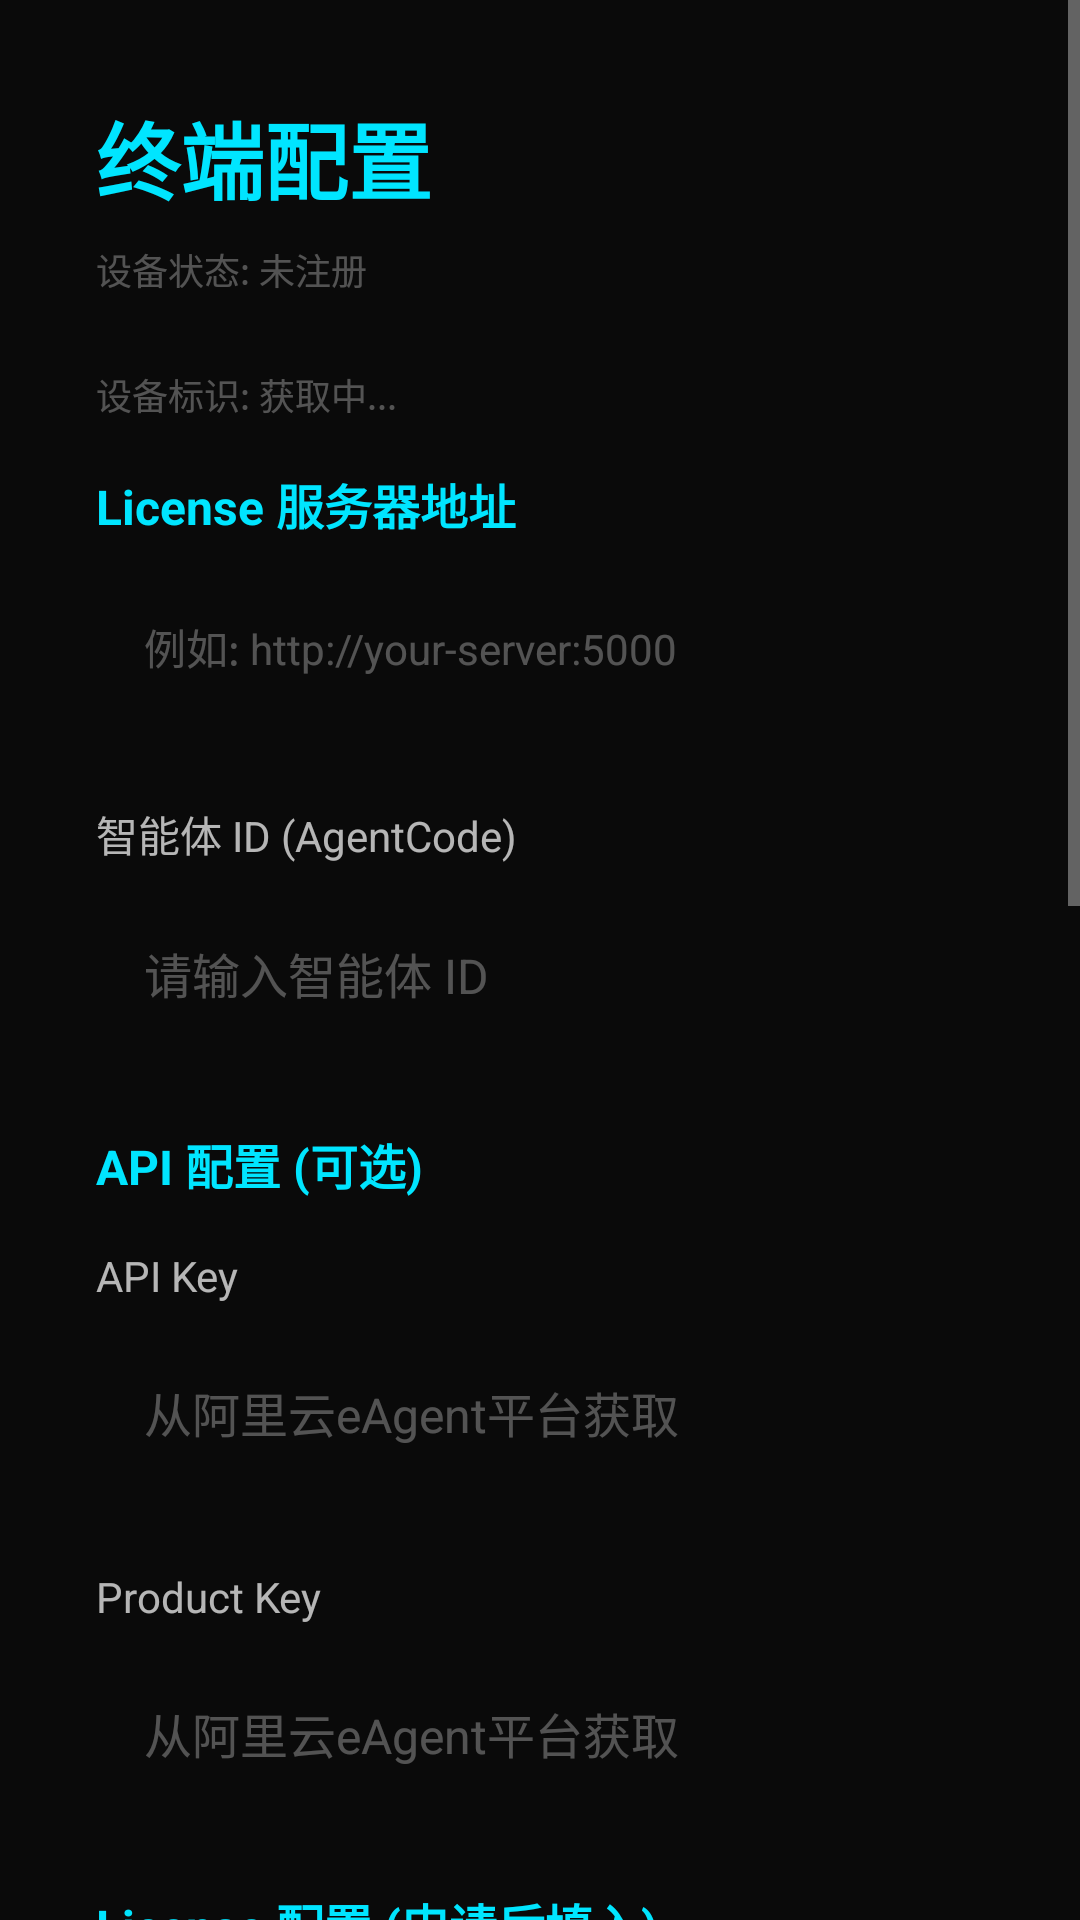

Android layout source for this screen:
<!-- AndroidManifest.xml: application theme Theme.AppCompat.NoActionBar -->
<!-- res/layout/activity_settings.xml -->
<?xml version="1.0" encoding="utf-8"?>
<ScrollView xmlns:android="http://schemas.android.com/apk/res/android"
    xmlns:app="http://schemas.android.com/apk/res-auto"
    android:layout_width="match_parent"
    android:layout_height="match_parent"
    android:background="#0a0a0a">

    <LinearLayout
        android:layout_width="match_parent"
        android:layout_height="wrap_content"
        android:orientation="vertical"
        android:padding="32dp">

        <TextView
            android:layout_width="wrap_content"
            android:layout_height="wrap_content"
            android:text="终端配置"
            android:textColor="#00E5FF"
            android:textSize="28sp"
            android:textStyle="bold"
            android:layout_marginBottom="8dp" />

        
        <TextView
            android:id="@+id/tv_device_status"
            android:layout_width="wrap_content"
            android:layout_height="wrap_content"
            android:text="设备状态: 未注册"
            android:textColor="#4DFFFFFF"
            android:textSize="12sp"
            android:layout_marginBottom="24dp" />

        
        <TextView
            android:id="@+id/tv_device_id"
            android:layout_width="wrap_content"
            android:layout_height="wrap_content"
            android:text="设备标识: 获取中..."
            android:textColor="#4DFFFFFF"
            android:textSize="12sp"
            android:layout_marginBottom="16dp" />

        
        <TextView
            android:layout_width="wrap_content"
            android:layout_height="wrap_content"
            android:text="License 服务器地址"
            android:textColor="#00E5FF"
            android:textSize="16sp"
            android:textStyle="bold"
            android:layout_marginBottom="8dp" />

        <EditText
            android:id="@+id/et_license_server"
            android:layout_width="match_parent"
            android:layout_height="56dp"
            android:background="@drawable/edit_text_bg"
            android:hint="例如: http://your-server:5000"
            android:textColor="#FFFFFF"
            android:textColorHint="#4DFFFFFF"
            android:textSize="14sp"
            android:paddingHorizontal="16dp"
            android:layout_marginBottom="24dp" />

        
        <TextView
            android:layout_width="wrap_content"
            android:layout_height="wrap_content"
            android:text="智能体 ID (AgentCode)"
            android:textColor="#B3FFFFFF"
            android:textSize="14sp"
            android:layout_marginBottom="8dp" />

        <EditText
            android:id="@+id/et_agent_id"
            android:layout_width="match_parent"
            android:layout_height="56dp"
            android:background="@drawable/edit_text_bg"
            android:hint="请输入智能体 ID"
            android:textColor="#FFFFFF"
            android:textColorHint="#4DFFFFFF"
            android:textSize="16sp"
            android:paddingHorizontal="16dp"
            android:layout_marginBottom="24dp" />

        
        <TextView
            android:layout_width="wrap_content"
            android:layout_height="wrap_content"
            android:text="API 配置 (可选)"
            android:textColor="#00E5FF"
            android:textSize="16sp"
            android:textStyle="bold"
            android:layout_marginBottom="16dp" />

        
        <TextView
            android:layout_width="wrap_content"
            android:layout_height="wrap_content"
            android:text="API Key"
            android:textColor="#B3FFFFFF"
            android:textSize="14sp"
            android:layout_marginBottom="8dp" />

        <EditText
            android:id="@+id/et_api_key"
            android:layout_width="match_parent"
            android:layout_height="56dp"
            android:background="@drawable/edit_text_bg"
            android:hint="从阿里云eAgent平台获取"
            android:textColor="#FFFFFF"
            android:textColorHint="#4DFFFFFF"
            android:textSize="16sp"
            android:paddingHorizontal="16dp"
            android:layout_marginBottom="24dp" />

        
        <TextView
            android:layout_width="wrap_content"
            android:layout_height="wrap_content"
            android:text="Product Key"
            android:textColor="#B3FFFFFF"
            android:textSize="14sp"
            android:layout_marginBottom="8dp" />

        <EditText
            android:id="@+id/et_product_key"
            android:layout_width="match_parent"
            android:layout_height="56dp"
            android:background="@drawable/edit_text_bg"
            android:hint="从阿里云eAgent平台获取"
            android:textColor="#FFFFFF"
            android:textColorHint="#4DFFFFFF"
            android:textSize="16sp"
            android:paddingHorizontal="16dp"
            android:layout_marginBottom="24dp" />

        
        <TextView
            android:layout_width="wrap_content"
            android:layout_height="wrap_content"
            android:text="License 配置 (申请后填入)"
            android:textColor="#00E5FF"
            android:textSize="16sp"
            android:textStyle="bold"
            android:layout_marginBottom="16dp" />

        
        <TextView
            android:layout_width="wrap_content"
            android:layout_height="wrap_content"
            android:text="AppId"
            android:textColor="#B3FFFFFF"
            android:textSize="14sp"
            android:layout_marginBottom="8dp" />

        <EditText
            android:id="@+id/et_app_id"
            android:layout_width="match_parent"
            android:layout_height="56dp"
            android:background="@drawable/edit_text_bg"
            android:hint="从阿里云eAgent平台申请"
            android:textColor="#FFFFFF"
            android:textColorHint="#4DFFFFFF"
            android:textSize="16sp"
            android:paddingHorizontal="16dp"
            android:layout_marginBottom="24dp" />

        
        <TextView
            android:layout_width="wrap_content"
            android:layout_height="wrap_content"
            android:text="设备序列号 SN"
            android:textColor="#B3FFFFFF"
            android:textSize="14sp"
            android:layout_marginBottom="8dp" />

        <EditText
            android:id="@+id/et_sn"
            android:layout_width="match_parent"
            android:layout_height="56dp"
            android:background="@drawable/edit_text_bg"
            android:hint="从阿里云eAgent平台申请"
            android:textColor="#FFFFFF"
            android:textColorHint="#4DFFFFFF"
            android:textSize="16sp"
            android:paddingHorizontal="16dp"
            android:layout_marginBottom="24dp" />

        
        <TextView
            android:layout_width="wrap_content"
            android:layout_height="wrap_content"
            android:text="AppKey"
            android:textColor="#B3FFFFFF"
            android:textSize="14sp"
            android:layout_marginBottom="8dp" />

        <EditText
            android:id="@+id/et_app_key"
            android:layout_width="match_parent"
            android:layout_height="56dp"
            android:background="@drawable/edit_text_bg"
            android:hint="从阿里云eAgent平台申请"
            android:textColor="#FFFFFF"
            android:textColorHint="#4DFFFFFF"
            android:textSize="16sp"
            android:paddingHorizontal="16dp"
            android:layout_marginBottom="24dp" />

        
        <TextView
            android:layout_width="wrap_content"
            android:layout_height="wrap_content"
            android:text="主题名称"
            android:textColor="#B3FFFFFF"
            android:textSize="14sp"
            android:layout_marginBottom="8dp" />

        <EditText
            android:id="@+id/et_theme_name"
            android:layout_width="match_parent"
            android:layout_height="56dp"
            android:background="@drawable/edit_text_bg"
            android:hint="例如: 3F · 人工智能实验室"
            android:textColor="#FFFFFF"
            android:textColorHint="#4DFFFFFF"
            android:textSize="16sp"
            android:paddingHorizontal="16dp"
            android:layout_marginBottom="24dp" />

        
        <TextView
            android:layout_width="wrap_content"
            android:layout_height="wrap_content"
            android:text="背景图片"
            android:textColor="#B3FFFFFF"
            android:textSize="14sp"
            android:layout_marginBottom="8dp" />

        <LinearLayout
            android:layout_width="match_parent"
            android:layout_height="wrap_content"
            android:orientation="horizontal"
            android:layout_marginBottom="24dp">

            <Button
                android:id="@+id/btn_pick_img"
                android:layout_width="wrap_content"
                android:layout_height="48dp"
                android:text="选择图片"
                android:textColor="#000000"
                android:backgroundTint="#00E5FF" />

            <Button
                android:id="@+id/btn_clear_img"
                android:layout_width="wrap_content"
                android:layout_height="48dp"
                android:layout_marginStart="12dp"
                android:text="清除"
                android:textColor="#FFFFFF"
                android:backgroundTint="#333333" />
        </LinearLayout>

        <ImageView
            android:id="@+id/iv_preview"
            android:layout_width="match_parent"
            android:layout_height="120dp"
            android:scaleType="centerCrop"
            android:layout_marginBottom="32dp"
            android:visibility="gone" />

        
        <Button
            android:id="@+id/btn_register"
            android:layout_width="match_parent"
            android:layout_height="56dp"
            android:text="注册设备"
            android:textColor="#FFFFFF"
            android:textSize="16sp"
            android:backgroundTint="#4CAF50"
            android:layout_marginBottom="12dp" />

        <Button
            android:id="@+id/btn_save"
            android:layout_width="match_parent"
            android:layout_height="56dp"
            android:text="保存配置"
            android:textColor="#000000"
            android:textSize="18sp"
            android:textStyle="bold"
            android:backgroundTint="#00E5FF" />

    </LinearLayout>

</ScrollView>
<!-- resources referenced by this layout -->
<resources>

</resources>
